The GitHub repository Vojeshwini/Black-pepper-disease-detection-using-AI contains a labelled image folder "data_final" with 6 categories: foot rot, healthy, leaf blight, pollu disease, slow decline, yellow mottle virus. Examples follow, each with its label.

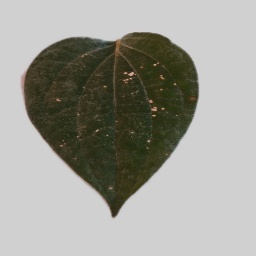
Label: pollu disease

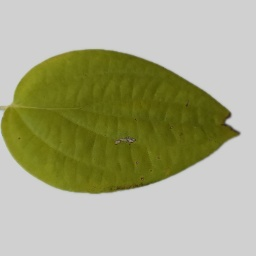
Label: slow decline

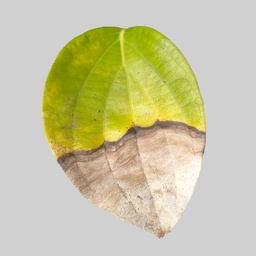
Label: leaf blight

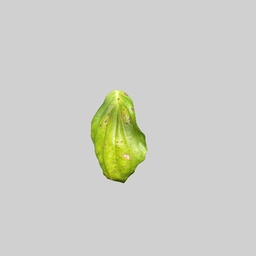
Label: yellow mottle virus

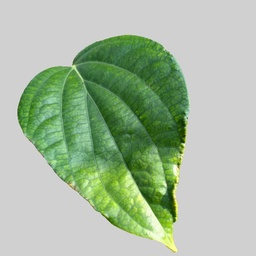
Label: healthy

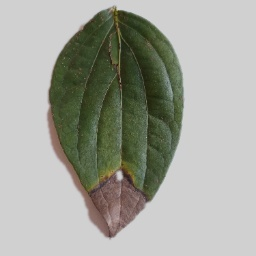
Label: foot rot
